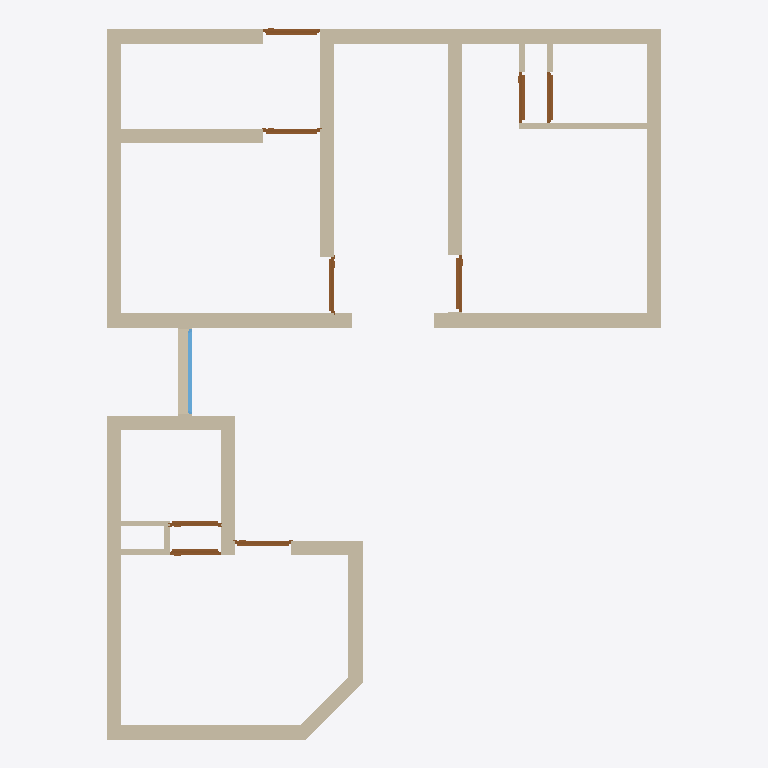
Plan cut of the same IFC building model at storey 'GF' (level 0.00 m, cut at 1.40 m), seen from above with north up, elements coloured by IFC class: 24 walls (beige), 9 doors (brown), 1 window (light blue). Cut surfaces are drawn darker.
Extent 9.8 m × 12.5 m × 3.0 m (x, y, z). Storeys (1): GF at 0.00 m. Elements (34): 24 IfcWall, 9 IfcDoor, 1 IfcWindow.

HEADER;
FILE_DESCRIPTION(('ViewDefinition[DesignTransferView]'),'2;1');
FILE_NAME('Sajeev.ifc','2026-04-22T16:13:23+05:30',(''),(''),'IfcOpenShell 0.8.5','Bonsai 0.8.5','Nobody');
FILE_SCHEMA(('IFC4X3'));
ENDSEC;
DATA;
#1=IFCPROJECT('06WA$69sj3ffUfXL5BnTVW',$,'My Project',$,$,$,$,(#10,#22),#5);
#27=IFCSITE('3qUYzsAXL889j6_GD8JDx8',$,'My Site',$,$,#50,$,$,$,$,$,$,$,$);
#33=IFCBUILDING('062Rkr1f94JPPA$h61pq2Y',$,'My Building',$,$,#56,$,$,$,$,$,$);
#39=IFCBUILDINGSTOREY('16W6$0bP9Foerw7fy7ZYWu',$,'GF',$,$,#62,$,$,$,$);
#2226=IFCWALL('0_9FOGtwX17PyYZwIxgoa2',$,'Wall',$,$,#2255,#2237,$,$);
#2535=IFCWALL('0wBysgiAT78g2jJ_EY2BKG',$,'Wall',$,$,#2564,#2546,$,$);
#1796=IFCWALL('0Ym3PZhIP2QfU_dXyWKsAH',$,'Wall',$,$,#1830,#1807,$,$);
#1856=IFCWALL('1uM4hduTLFyApqHUD4b8hy',$,'Wall',$,$,#1885,#1867,$,$);
#2854=IFCWALL('1oeNznDlH3WOmvvZEBgSaJ',$,'Wall',$,$,#2974,#2865,$,$);
#1913=IFCWALL('02Zic7Vmr0u8YtgRoOamie',$,'Wall',$,$,#2728,#1924,$,$);
#2772=IFCWALL('333owhDt50seBMIXJn2nyy',$,'Wall',$,$,#3069,#2783,$,$);
#2505=IFCWALL('3s2r10u_f4NfGHMgqTG7KP',$,'Wall',$,$,#2534,#2516,$,$);
#2376=IFCWALL('1CFmHHjbzASAijkOVztaLU',$,'Wall',$,$,#3358,#2387,$,$);
#1743=IFCWALL('0ZSjpvzjX9ofXT$U8xVNPx',$,'Wall',$,$,#1795,#1754,$,$);
#3689=IFCWALL('0xBC1dSxTEgwvWXTpPSNk8',$,'Wall',$,$,#3718,#3700,$,$);
#2288=IFCWALL('3062bhZbT3xPSvEJu6SP2W',$,'Wall',$,$,#3266,#2299,$,$);
#3267=IFCWALL('1j2Q54u093B8d0bVTG$NOI',$,'Wall',$,$,#3379,#3278,$,$);
#3096=IFCWALL('1hE9SzFvz6vvwA4XF9Kn2v',$,'Wall',$,$,#3146,#3107,$,$);
#2138=IFCWALL('0z6dVjh3nA29Ogj4QLGp8M',$,'Wall',$,$,#3197,#2149,$,$);
#3292=IFCWALL('3mwdgLD6n0mubTPvqEZp7z',$,'Wall',$,$,#3965,#3303,$,$);
#2433=IFCWALL('3_Vg6Sh7r7RuWgHjzjaTbi',$,'Wall',$,$,#2504,#2444,$,$);
#2061=IFCWALL('1x8t67YibBKQsZz821LNSp',$,'Wall',$,$,#4152,#2072,$,$);
#3549=IFCWALL('3HMcaMzmrDpAlJkeATlG9I',$,'Wall',$,$,#4106,#3560,$,$);
#5694=IFCWINDOW('3BC4n_SzX6qeaGPmVXIAfx',$,'Window',$,$,#8554,#5703,$,1.2999999523162842,1.5,$,.SINGLE_PANEL.,$);
#7780=IFCDOOR('2jiLf8oiPEufIBJhdplUWB',$,'Door',$,$,#9652,#9660,$,2.0999999046325684,1.0,$,.SINGLE_SWING_RIGHT.,$);
#6429=IFCDOOR('0n67U1Nkn4tQEnrYWp0h0X',$,'Door',$,$,#6596,#6437,$,2.0999999046325684,1.0,$,.SINGLE_SWING_LEFT.,$);
#10013=IFCDOOR('1NvX1BIKX5rRyRJO1HWLcu',$,'Door',$,$,#10115,#10026,$,2.0999999046325684,0.8999999761581421,$,.SINGLE_SWING_RIGHT.,$);
#10192=IFCDOOR('0wp4seahT2vuRmAipRZVEt',$,'Door',$,$,#10260,#10205,$,2.0999999046325684,0.8999999761581421,$,$,$);
#8072=IFCDOOR('2E_MzcqBb3rfLtpFfEjiPc',$,'Door',$,$,#9968,#9736,$,2.0999999046325684,0.8999999761581421,$,$,$);
#7715=IFCDOOR('0OFPYHfPjDsOSaVIAYL4Lw',$,'Door',$,$,#9727,#9690,$,2.0999999046325684,1.0,$,$,$);
#6364=IFCDOOR('1v_G_C3Er1AwlWJo76RaWX',$,'Door',$,$,#9503,#7318,$,2.0999999046325684,1.0,$,.SINGLE_SWING_RIGHT.,$);
#7459=IFCDOOR('1yoJCVWjT77Aix8y1thYwJ',$,'Door',$,$,#9092,#7554,$,2.0999999046325684,1.0,$,$,$);
#7341=IFCDOOR('2Ud_y$gEH308iXfHgdzM2Z',$,'Door',$,$,#9637,#9446,$,2.0999999046325684,0.8999999761581421,$,.SINGLE_SWING_RIGHT.,$);
#10041=IFCWALL('341YzdrlX5ShPK9BLmBsj7',$,'Wall',$,$,#10110,#10056,$,$);
#3600=IFCWALL('2_81o9rczDmg0sMcxsFBIL',$,'Wall',$,$,#3629,#3611,$,$);
#3735=IFCWALL('2$2gUPRbn238gG44i2moE7',$,'Wall',$,$,#3879,#3746,$,$);
#3966=IFCWALL('3bCp2guWz4U9Z1pi2HPOGn',$,'Wall',$,$,#4032,#3977,$,$);
#10163=IFCWALL('3DWSjAibn1vR7TmXBhufjT',$,'Wall',$,$,#10255,#10178,$,$);
ENDSEC;
